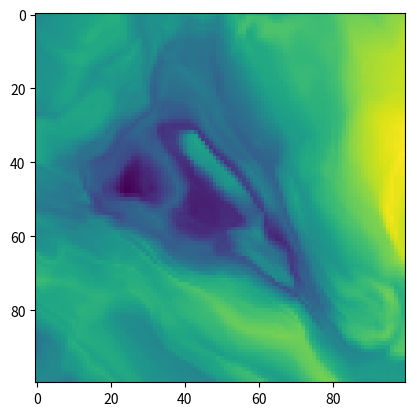

Recreate this plot in Python.
import numpy as np
import matplotlib.pyplot as plt

input_size = 2
output_size = 1
layers = 50 # Number of layers (without input layer)
nodes_per_layer = [2] + (layers - 1) * [50] + [1]
batch_size = 100

f = lambda x: np.where(x < 0, 0, x)  # 1 / (1 + np.exp(-x)) # #f = lambda x: x * np.tanh(np.log(1 + np.exp(x)))
f_prime = lambda x: np.where(x < 0, 0.0, 1.0)

grid = np.zeros(shape = [batch_size, batch_size, 2])
for j in range(batch_size):
    for i in range(batch_size):
        grid[j, i, 0], grid[j, i, 1] = j, i
grid /= batch_size

### Initialize weights and biases ###
min, max = -1, 1
distr = lambda x: np.random.normal(0, 1, size = x)
w = [distr([nodes_per_layer[i], nodes_per_layer[i+1]]) for i in range(layers) ]
b = [distr([1, nodes_per_layer[i+1]]) for i in range(layers) ]

### Go through network ###
y_layer = [ np.zeros(nodes_per_layer[i]) for i in range(layers + 1) ] 
df_layer = [ np.zeros(nodes_per_layer[i+1]) for i in range(layers) ]
dw_layer = [0] * layers
db_layer = [0] * layers

def apply_network(input_vec):
    y_layer[0] = input_vec
    y = input_vec
    for i in range(layers):
        z = np.matmul(y, w[i]) + b[i]
        y_layer[i + 1] = f(z)
        df_layer[i] = f_prime(z)
        y = y_layer[i + 1]
    return y

def backprop(y_target):
    Delta = (y_layer[-1] - y_target) * df_layer[-1] #  (y-y*) * df/dz   # y_layer[-1].shape = (1,1)
    dw_layer[-1] = np.matmul(np.transpose(y_layer[-2]), Delta) / batch_size 
    db_layer[-1] = Delta.sum(axis = 0) / batch_size
    for i in range(layers - 1):
        Delta = np.matmul(Delta, np.transpose(w[-1-i])) * df_layer[-2-i] # Delta_new,k = sum_j Delta_old,j * w_jk * f'(z_k)
        dw_layer[-2-i] = np.matmul(np.transpose(y_layer[-3-j]), Delta) / batch_size
        db_layer[-2-i] = Delta.sum(axis = 0) / batch_size

z = np.zeros(shape = [batch_size, batch_size])
for j in range(batch_size):
    input_vec = grid[j, :]
    output_vec = apply_network(input_vec)
    z[:, j] = np.transpose(output_vec)  

#backprop(np.ones(shape = [len(y_layer[-1]) , 1]))
plt.imshow(z)
plt.show()